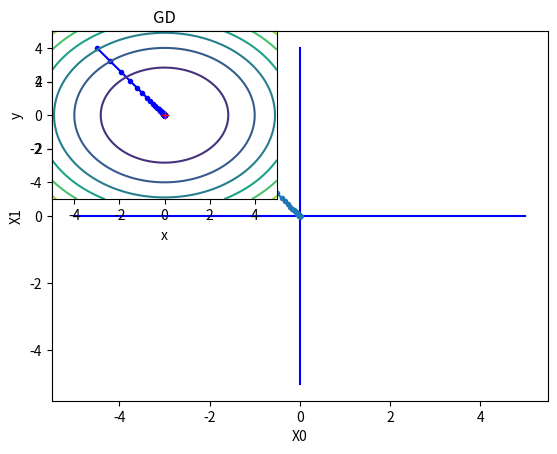

Python code for this plot: (Note: this script raises an exception after producing the figure.)
import numpy as np

#gradient(differentiation)
def gradient(f, x):
    h = 1e-4  # 0.0001
    grad = np.zeros_like(x)  # x와 형상이 같은 배열을 생성

    for idx in range(x.size):
        tmp_val = x[idx]

        # f(x+h)
        x[idx] = tmp_val + h
        fxh1 = f(x)

        # f(x-h) 계산
        x[idx] = tmp_val - h
        fxh2 = f(x)

        grad[idx] = (fxh1 - fxh2) / (2 * h)
        x[idx] = tmp_val

    return grad

#gradient descent
def gradient_descent(f, init_x, L = 0.01, I = 20):
    x = init_x

    for i in range(I):
        grad = gradient(f,x)
        x -= L *grad

    return x


#Process
def gradient_descent_process(f, init_x, L = 0.01, I = 100):
    x = init_x
    process = []

    for i in range(I):
        process.append(x.copy())
        grad = gradient(f,x)
        x -= L*grad

    return x, np.array(process)


#Test
def function_1(x):
    return x[0]**2 +x[1]**2

x, x_process = gradient_descent_process(function_1, np.array([-3.0, 4.0]), L = 0.1, I = 50 )
print(x_process)
print(x)

from matplotlib.pylab import plt

#graph 1 (2 dimensional graph)
plt.plot( [-5, 5], [0,0], '-b')    #x axis (color = blue)
plt.plot( [0,0], [-5, 5], '-b')    #y axis (color = blue)
plt.plot(x_process[:,0], x_process[:,1], '.-')  # x_process 의 첫번째 열, 두번째 열 circle marker

plt.xlabel("X0")
plt.ylabel("X1")
plt.show()

#graph 2 (contour graph)
x = np.arange(-5, 5, 0.01)
y = np.arange(-5, 5, 0.01)

X, Y = np.meshgrid(x, y)
Z = function_1(np.array([X, Y]))

idx = 1
plt.subplot(2, 2, idx)
idx += 1
plt.plot( x_process[:,0], x_process[:,1], '.-', color="blue")
plt.contour(X, Y, Z)

plt.ylim(-5, 5)
plt.xlim(-5, 5)

plt.plot(0, 0, '+', color = "red")  #극소점
plt.title("GD")
plt.xlabel("x")
plt.ylabel("y")
plt.show()


#graph 3 (3 dimensional graph)
x, x_process = gradient_descent_process(function_1, np.array([-3.0, 4.0]), L = 0.1, I = 50 )

x = np.arange(-5, 5, 0.01)
y = np.arange(-5, 5, 0.01)
x, y = np.meshgrid(x, y)
z = function_1(np.array([X, Y]))


fig = plt.figure()
ax = fig.gca(projection ="3d")
surf = ax.plot_wireframe(x, y, z , color='grey', alpha = 0.2)
ax.plot3D(x_process[:,0], x_process[:,1], color = "blue", alpha = 0.7)
ax.plot3D(0, 0, '+', color = "red")
plt.show()


#gradient descent to find the parameters
X_1 = np.random.rand(100)
X_2 = np.random.rand(100)
X_3 = np.random.rand(100)
noise = np.random.uniform(-0.5, 0.5, 100)


def function_1(x):
    pure_y = 3.5 * X_1 + 5.9 * X_2 + 7 * X_3 + 3.7
    Y = pure_y + noise

    Y_pred = x[0] * X_1 + x[1] * X_2 + x[2] * X_3 + x[3]
    return (((Y_pred - Y) ** 2).mean())


print(gradient_descent(function_1, np.array([0.0, 0.0, 0.0, 0.0]), L=0.05, I=1000))

x, x_process = gradient_descent_process(function_1, np.array([0.0, 0.0, 0.0, 0.0]), L = 0.05, I = 1000 )
print(x_process)
print(x)
